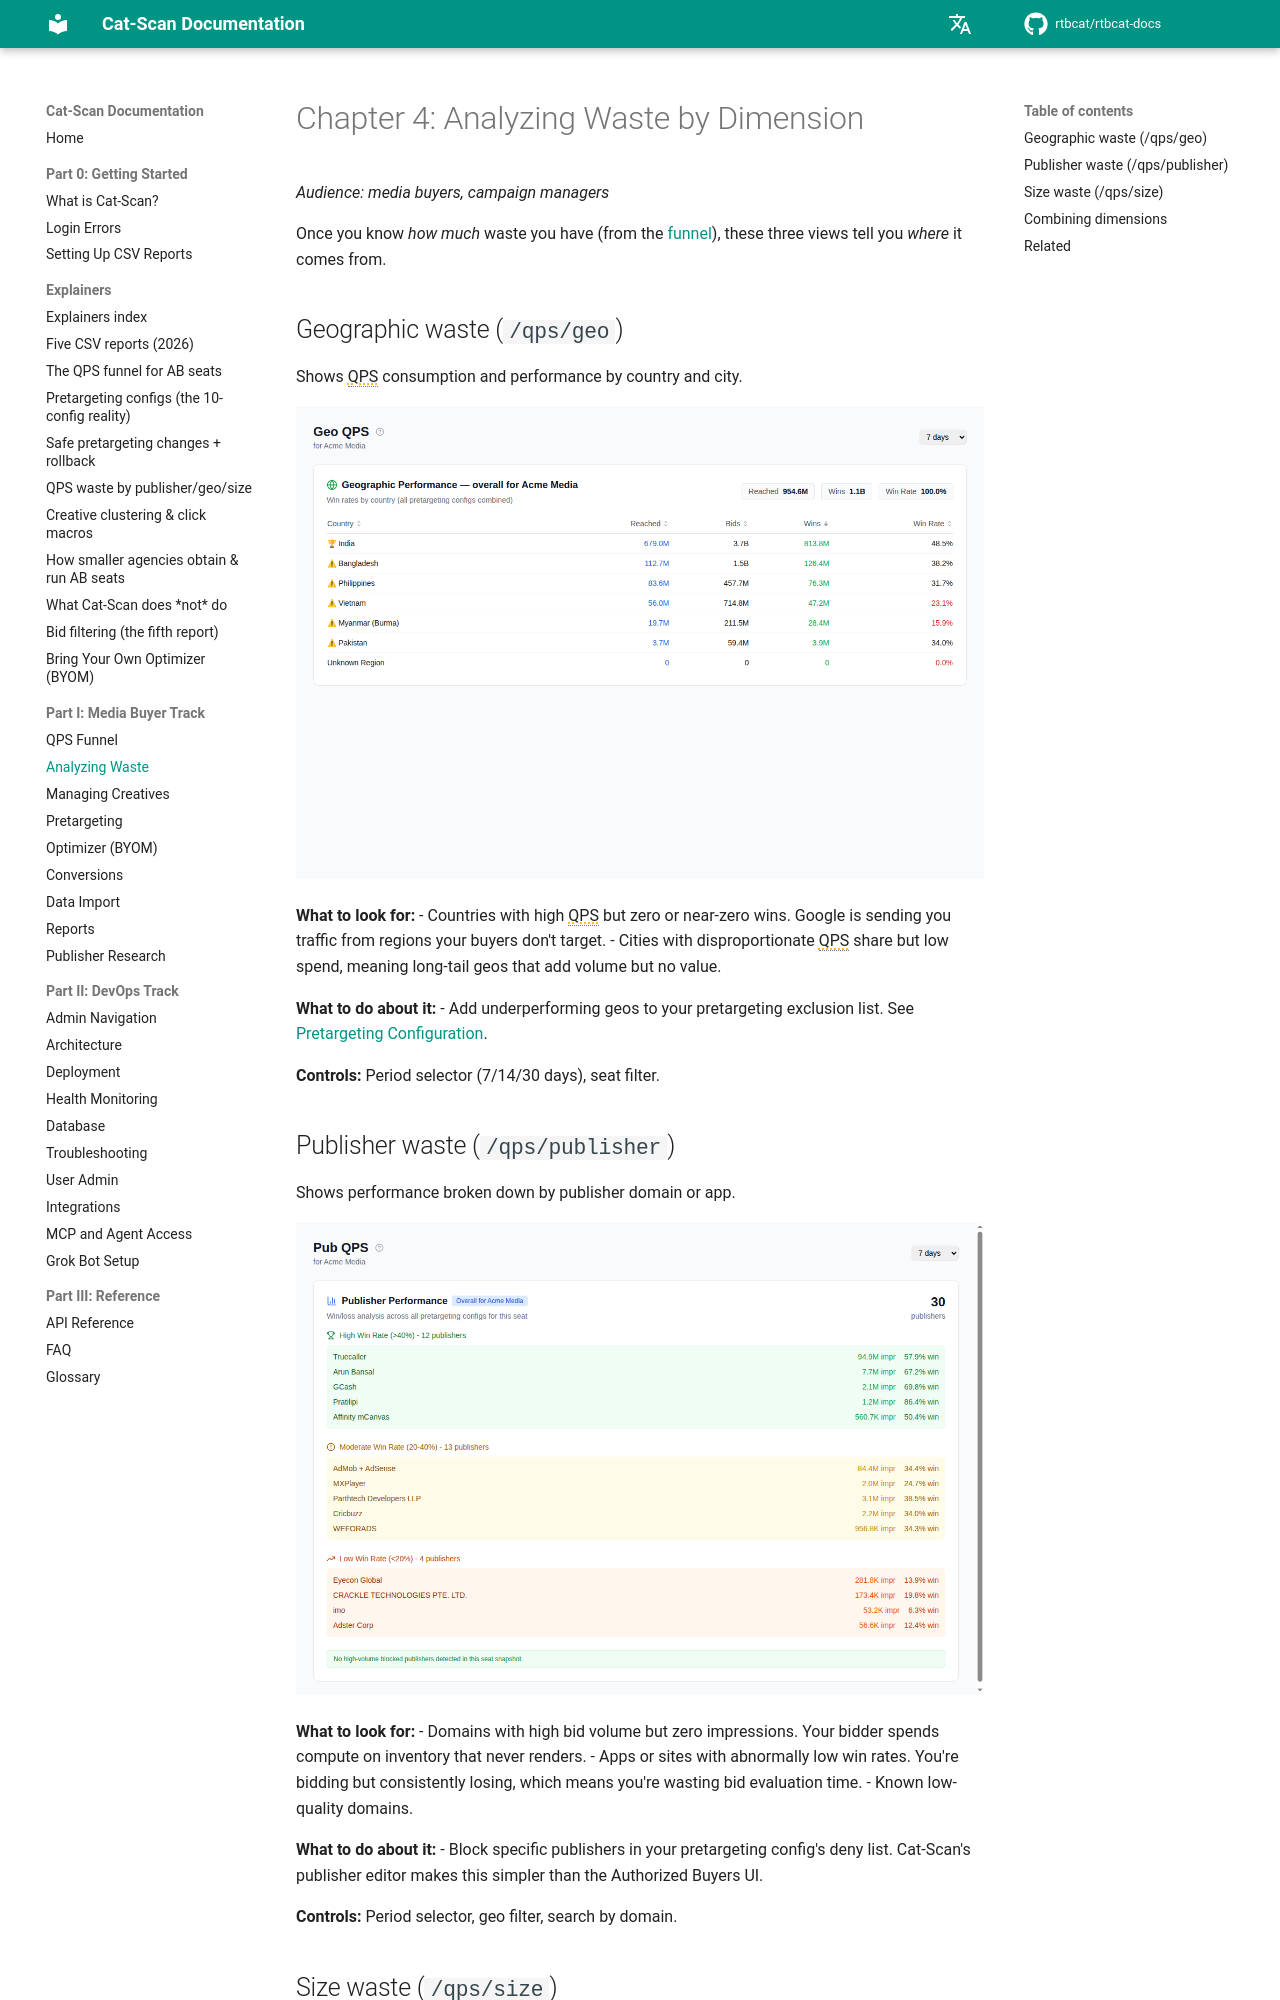

repository: rtbcat/rtbcat-docs · page: 04-analyzing-waste/index.html · generator: mkdocs

---
title: "QPS Waste Analysis by Geo, Publisher, Size | Cat-Scan"
description: "Google sends ~400 ad sizes, most irrelevant to display buyers. Cat-Scan pinpoints QPS waste by geo, publisher, and size so you exclude it via pretargeting."
---

# Chapter 4: Analyzing Waste by Dimension

*Audience: media buyers, campaign managers*

Once you know *how much* waste you have (from the [funnel](03-qps-funnel.md)),
these three views tell you *where* it comes from.

## Geographic waste (`/qps/geo`)

Shows QPS consumption and performance by country and city.

![Geographic QPS breakdown by country](images/screenshot-geo-qps.png)

**What to look for:**
- Countries with high QPS but zero or near-zero wins. Google is sending you
  traffic from regions your buyers don't target.
- Cities with disproportionate QPS share but low spend, meaning long-tail geos
  that add volume but no value.

**What to do about it:**
- Add underperforming geos to your pretargeting exclusion list. See
  [Pretargeting Configuration](06-pretargeting.md).

**Controls:** Period selector (7/14/30 days), seat filter.

## Publisher waste (`/qps/publisher`)

Shows performance broken down by publisher domain or app.

![Publisher QPS with win rate analysis](images/screenshot-pub-qps.png)

**What to look for:**
- Domains with high bid volume but zero impressions. Your bidder spends
  compute on inventory that never renders.
- Apps or sites with abnormally low win rates. You're bidding but
  consistently losing, which means you're wasting bid evaluation time.
- Known low-quality domains.

**What to do about it:**
- Block specific publishers in your pretargeting config's deny list. Cat-Scan's
  publisher editor makes this simpler than the Authorized Buyers UI.

**Controls:** Period selector, geo filter, search by domain.
